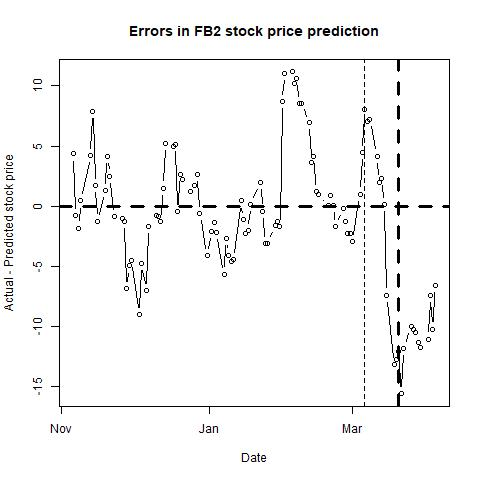

Data behind this chart, as committed beside it:
, п..ticker, date, close, sp500, nasdaq, bond, tbill, stock_return, market_return, daily_riskfree_rate, riskfree_rate_return, rmrf, alpha, b_mkt, b_smb, b_hml, b_umd, pred_close, pred_closediff, newdate
1, FB, 43410, 149.9, 2755, 7376, 3.22, 2.35, 0.008439, 0.006239, 8.68324e-05, 8.68286e-05, 0.006152, -0.0014, 1.092, -0.158, -0.8273, 0.3799, 145.6, 4.347, 2018-11-06
2, FB, 43411, 151.5, 2814, 7571, 3.22, 2.37, 0.01055, 0.02099, 0.003953, 8.68286e-05, 0.0209, -0.0015, 1.076, -0.142, -0.8114, 0.3558, 152.3, -0.7493, 2018-11-07
3, FB, 43412, 147.9, 2807, 7531, 3.24, 2.35, -0.02445, -0.002513, 0.003966, 8.73594e-05, -0.002601, -0.0016, 1.081, -0.1411, -0.8396, 0.3323, 149.7, -1.822, 2018-11-08
4, FB, 43413, 145, 2781, 7407, 3.19, 2.36, -0.01988, -0.009242, 0.003933, 8.60322e-05, -0.009328, -0.0016, 1.085, -0.1335, -0.8374, 0.3395, 144.5, 0.4331, 2018-11-09
5, FB, 43417, 142.2, 2722, 7201, 3.14, 2.38, -0.0195, -0.02138, 0.0039, 8.47044e-05, -0.02146, -0.0015, 1.077, -0.1349, -0.834, 0.3342, 138, 4.209, 2018-11-13
6, FB, 43418, 144.2, 2702, 7136, 3.12, 2.38, 0.01439, -0.007598, 0.003887, 8.41731e-05, -0.007683, -0.0014, 1.068, -0.1431, -0.8599, 0.3137, 136.3, 7.873, 2018-11-14
7, FB, 43419, 143.8, 2730, 7259, 3.11, 2.37, -0.002569, 0.01054, 0.00388, 8.39074e-05, 0.01046, -0.0015, 1.061, -0.1528, -0.8563, 0.3113, 142.1, 1.725, 2018-11-15
8, FB, 43420, 139.5, 2736, 7248, 3.08, 2.36, -0.03049, 0.00222, 0.00386, 8.31101e-05, 0.002136, -0.0016, 1.061, -0.1487, -0.8611, 0.3074, 140.8, -1.234, 2018-11-16
9, FB, 43423, 131.6, 2691, 7028, 3.06, 2.38, -0.05889, -0.01678, 0.003846, 8.25785e-05, -0.01686, -0.0017, 1.067, -0.1568, -0.9111, 0.3038, 130.2, 1.317, 2018-11-19
10, FB, 43424, 132.4, 2642, 6909, 3.06, 2.39, 0.006667, -0.01832, 0.003846, 8.25785e-05, -0.0184, -0.0016, 1.046, -0.1654, -0.9618, 0.2751, 128.3, 4.137, 2018-11-20
11, FB, 43425, 134.8, 2650, 6972, 3.06, 2.41, 0.01789, 0.003038, 0.003846, 8.25785e-05, 0.002956, -0.0016, 1.05, -0.1507, -0.9674, 0.2605, 132.3, 2.508, 2018-11-21
12, FB, 43427, 131.7, 2633, 6939, 3.05, 2.41, -0.02319, -0.006577, 0.003839, 8.23127e-05, -0.00666, -0.0017, 1.056, -0.1689, -0.9533, 0.2634, 132.6, -0.8768, 2018-11-23
13, FB, 43430, 136.4, 2673, 7082, 3.07, 2.41, 0.03469, 0.01541, 0.003853, 8.28443e-05, 0.01533, -0.0016, 1.069, -0.1855, -0.9604, 0.2519, 137.4, -1.063, 2018-11-26
14, FB, 43431, 135, 2682, 7083, 3.06, 2.41, -0.01017, 0.003257, 0.003846, 8.25785e-05, 0.003175, -0.0017, 1.071, -0.1695, -0.9663, 0.2415, 136.3, -1.254, 2018-11-27
15, FB, 43432, 136.8, 2744, 7292, 3.06, 2.4, 0.01295, 0.02271, 0.003846, 8.25785e-05, 0.02263, -0.0017, 1.051, -0.1761, -0.9332, 0.245, 143.6, -6.842, 2018-11-28
16, FB, 43433, 138.7, 2738, 7273, 3.03, 2.37, 0.01394, -0.002198, 0.003826, 8.17809e-05, -0.00228, -0.0016, 1.065, -0.1688, -0.9179, 0.1985, 143.6, -4.964, 2018-11-29
17, FB, 43434, 140.6, 2760, 7331, 3.01, 2.37, 0.01382, 0.008154, 0.003812, 8.1249e-05, 0.008072, -0.0016, 1.066, -0.1737, -0.9236, 0.1946, 145.1, -4.539, 2018-11-30
18, FB, 43437, 141.1, 2790, 7442, 2.98, 2.38, 0.003408, 0.01088, 0.003792, 8.0451e-05, 0.0108, -0.0016, 1.06, -0.17, -0.9067, 0.2023, 150.1, -8.986, 2018-12-03
19, FB, 43438, 137.9, 2700, 7158, 2.91, 2.42, -0.02265, -0.0329, 0.003743, 7.8588e-05, -0.03298, -0.0015, 1.039, -0.1911, -0.9116, 0.214, 142.7, -4.724, 2018-12-04
20, FB, 43440, 139.6, 2696, 7188, 2.87, 2.41, 0.01225, -0.001527, 0.003714, 7.75229e-05, -0.001604, -0.0015, 1.042, -0.1874, -0.9208, 0.2018, 146.7, -7.035, 2018-12-06
21, FB, 43441, 137.4, 2633, 6969, 2.85, 2.4, -0.01595, -0.0236, 0.0037, 7.69902e-05, -0.02367, -0.0015, 1.027, -0.1548, -0.8653, 0.212, 139.1, -1.65, 2018-12-07
22, FB, 43444, 141.8, 2638, 7021, 2.85, 2.41, 0.03173, 0.001762, 0.0037, 7.69902e-05, 0.001685, -0.0015, 1.02, -0.1822, -0.9173, 0.1914, 142.6, -0.7783, 2018-12-10
23, FB, 43445, 142.1, 2637, 7032, 2.89, 2.41, 0.00162, -0.0003562, 0.003729, 7.80555e-05, -0.0004342, -0.0015, 1.024, -0.1912, -0.927, 0.1771, 142.9, -0.8644, 2018-12-11
24, FB, 43446, 144.5, 2651, 7098, 2.91, 2.43, 0.01689, 0.005403, 0.003743, 7.8588e-05, 0.005324, -0.0014, 1.029, -0.1835, -0.9273, 0.1711, 145.8, -1.276, 2018-12-12
25, FB, 43447, 145, 2651, 7070, 2.91, 2.43, 0.003523, -0.0002009, 0.003743, 7.8588e-05, -0.0002795, -0.0014, 1.03, -0.1929, -0.9277, 0.1672, 143.5, 1.511, 2018-12-13
26, FB, 43448, 144.1, 2600, 6911, 2.89, 2.42, -0.006573, -0.01927, 0.003729, 7.80555e-05, -0.01935, -0.0013, 1.016, -0.1938, -0.9173, 0.169, 138.9, 5.196, 2018-12-14
27, FB, 43451, 140.2, 2546, 6754, 2.86, 2.4, -0.02723, -0.02099, 0.003707, 7.72566e-05, -0.02107, -0.0013, 1.013, -0.1921, -0.9123, 0.166, 135.2, 4.954, 2018-12-17
28, FB, 43452, 143.7, 2546, 6784, 2.82, 2.39, 0.02445, 8.69314e-05, 0.003679, 7.6191e-05, 1.07405e-05, -0.0012, 1.009, -0.2007, -0.9314, 0.1643, 138.6, 5.11, 2018-12-18
29, FB, 43453, 133.2, 2507, 6637, 2.77, 2.4, -0.0753, -0.01552, 0.003642, 7.48583e-05, -0.01559, -0.0014, 1.061, -0.1558, -0.96, 0.0728, 133.7, -0.4338, 2018-12-19
30, FB, 43454, 133.4, 2467, 6528, 2.79, 2.39, 0.0012, -0.0159, 0.003657, 7.53915e-05, -0.01597, -0.0013, 1.046, -0.1625, -0.9432, 0.0763, 130.7, 2.673, 2018-12-20
31, FB, 43455, 125, 2417, 6333, 2.79, 2.39, -0.06544, -0.0208, 0.003657, 7.53915e-05, -0.02088, -0.0014, 1.08, -0.1461, -0.9912, 0.0114, 122.7, 2.243, 2018-12-21
32, FB, 43458, 124.1, 2351, 6193, 2.74, 2.45, -0.007148, -0.02749, 0.00362, 7.40585e-05, -0.02756, -0.0013, 1.058, -0.128, -1.01, 0.0142, 122.8, 1.23, 2018-12-24
33, FB, 43460, 134.2, 2468, 6554, 2.81, 2.44, 0.07842, 0.04841, 0.003671, 7.59245e-05, 0.04833, -0.0012, 1.089, -0.1332, -1.03, -0.0178, 132.5, 1.705, 2018-12-26
34, FB, 43461, 134.5, 2489, 6579, 2.77, 2.41, 0.002531, 0.008523, 0.003642, 7.48583e-05, 0.008449, -0.0012, 1.088, -0.1247, -1.03, -0.0214, 131.9, 2.66, 2018-12-27
35, FB, 43462, 133.2, 2486, 6585, 2.72, 2.4, -0.009861, -0.001243, 0.003606, 7.35251e-05, -0.001317, -0.0013, 1.088, -0.1306, -1.037, -0.0301, 133.8, -0.601, 2018-12-28
36, FB, 43465, 131.1, 2507, 6635, 2.69, 2.45, -0.01597, 0.008457, 0.003583, 7.27248e-05, 0.008385, -0.0014, 1.083, -0.1261, -1.031, -0.0409, 135.2, -4.067, 2018-12-31
37, FB, 43467, 135.7, 2510, 6666, 2.66, 2.42, 0.03442, 0.001269, 0.003561, 7.19243e-05, 0.001197, -0.0011, 1.117, -0.0823, -1.005, -0.1574, 137.8, -2.135, 2019-01-02
38, FB, 43468, 131.7, 2448, 6464, 2.56, 2.41, -0.02947, -0.02507, 0.003485, 6.92543e-05, -0.02514, -0.0012, 1.103, -0.0773, -0.9774, -0.13, 133.1, -1.355, 2019-01-03
39, FB, 43469, 137.9, 2532, 6739, 2.67, 2.42, 0.04606, 0.03376, 0.003569, 7.21912e-05, 0.03369, -0.0012, 1.102, -0.0709, -0.9746, -0.1296, 140.1, -2.163, 2019-01-04
40, FB, 43472, 138.1, 2550, 6823, 2.7, 2.45, 0.0007246, 0.006985, 0.003591, 7.29916e-05, 0.006912, -0.0013, 1.096, -0.0854, -0.9559, -0.1059, 143.7, -5.649, 2019-01-07
41, FB, 43473, 142.5, 2574, 6897, 2.73, 2.46, 0.03194, 0.009649, 0.003613, 7.37918e-05, 0.009575, -0.0012, 1.101, -0.0731, -0.9618, -0.1129, 145.2, -2.649, 2019-01-08
42, FB, 43474, 144.2, 2585, 6957, 2.74, 2.45, 0.01186, 0.004091, 0.00362, 7.40585e-05, 0.004017, -0.0012, 1.103, -0.0691, -0.9658, -0.1218, 148.3, -4.064, 2019-01-09
43, FB, 43475, 144.2, 2597, 6986, 2.74, 2.43, -0.000208, 0.004507, 0.00362, 7.40585e-05, 0.004433, -0.0012, 1.102, -0.0677, -0.9577, -0.1131, 148.8, -4.59, 2019-01-10
44, FB, 43476, 143.8, 2596, 6971, 2.71, 2.43, -0.002778, -0.0001476, 0.003598, 7.32583e-05, -0.0002208, -0.0013, 1.101, -0.0704, -0.9645, -0.1144, 148.2, -4.419, 2019-01-11
45, FB, 43479, 145.4, 2583, 6906, 2.71, 2.45, 0.011, -0.005269, 0.003598, 7.32583e-05, -0.005342, -0.0011, 1.104, -0.0731, -0.9366, -0.1197, 145, 0.4321, 2019-01-14
46, FB, 43480, 148.9, 2610, 7024, 2.72, 2.45, 0.02419, 0.01066, 0.003606, 7.35251e-05, 0.01059, -9e-04, 1.119, -0.0878, -0.92, -0.1136, 150.1, -1.146, 2019-01-15
47, FB, 43481, 147.5, 2616, 7035, 2.73, 2.43, -0.009511, 0.002217, 0.003613, 7.37918e-05, 0.002144, -9e-04, 1.117, -0.0912, -0.9262, -0.1119, 149.8, -2.303, 2019-01-16
48, FB, 43482, 148.3, 2636, 7084, 2.75, 2.42, 0.005138, 0.007563, 0.003628, 7.43251e-05, 0.007488, -9e-04, 1.119, -0.0873, -0.9124, -0.0909, 150.3, -2.028, 2019-01-17
49, FB, 43483, 150, 2671, 7157, 2.79, 2.41, 0.01166, 0.0131, 0.003657, 7.53915e-05, 0.01302, -9e-04, 1.121, -0.0753, -0.9064, -0.0923, 149.9, 0.1768, 2019-01-18
50, FB, 43487, 147.6, 2633, 7020, 2.74, 2.43, -0.0166, -0.01426, 0.00362, 7.40585e-05, -0.01433, -9e-04, 1.117, -0.0823, -0.9063, -0.0875, 145.6, 1.954, 2019-01-22
51, FB, 43488, 144.3, 2639, 7026, 2.76, 2.41, -0.02241, 0.002198, 0.003635, 7.45917e-05, 0.002123, -0.0011, 1.115, -0.065, -0.911, -0.1082, 144.7, -0.4047, 2019-01-23
52, FB, 43489, 145.8, 2642, 7073, 2.72, 2.37, 0.01055, 0.001377, 0.003606, 7.35251e-05, 0.001303, -0.0011, 1.116, -0.0633, -0.9085, -0.1146, 148.9, -3.098, 2019-01-24
53, FB, 43490, 149, 2665, 7165, 2.76, 2.39, 0.02157, 0.008452, 0.003635, 7.45917e-05, 0.008378, -0.001, 1.12, -0.0728, -0.9175, -0.133, 152.1, -3.094, 2019-01-25
54, FB, 43493, 147.5, 2644, 7086, 2.75, 2.42, -0.01039, -0.00788, 0.003628, 7.43251e-05, -0.007954, -0.001, 1.119, -0.0726, -0.9122, -0.1315, 149.1, -1.639, 2019-01-28
55, FB, 43494, 144.2, 2640, 7028, 2.72, 2.42, -0.02249, -0.001454, 0.003606, 7.35251e-05, -0.001527, -0.0011, 1.119, -0.0754, -0.9156, -0.1272, 145.5, -1.307, 2019-01-29
56, FB, 43495, 150.4, 2681, 7183, 2.7, 2.42, 0.0423, 0.01543, 0.003591, 7.29916e-05, 0.01536, -0.001, 1.12, -0.0926, -0.9542, -0.1476, 152.1, -1.693, 2019-01-30
57, FB, 43496, 166.7, 2704, 7282, 2.63, 2.41, 0.1027, 0.00856, 0.003538, 7.11236e-05, 0.008489, -7e-04, 1.134, -0.1192, -1.067, -0.1896, 158, 8.696, 2019-01-31
58, FB, 43497, 165.7, 2707, 7264, 2.7, 2.4, -0.005897, 0.0008993, 0.003591, 7.29916e-05, 0.0008263, -8e-04, 1.133, -0.118, -1.068, -0.1874, 154.7, 11.03, 2019-02-01
59, FB, 43500, 169.2, 2725, 7348, 2.73, 2.42, 0.02114, 0.006751, 0.003613, 7.37918e-05, 0.006677, -9e-04, 1.128, -0.1316, -1.109, -0.1978, 158.1, 11.16, 2019-02-04
60, FB, 43501, 171.2, 2738, 7402, 2.71, 2.42, 0.01122, 0.004699, 0.003598, 7.32583e-05, 0.004626, -9e-04, 1.135, -0.13, -1.103, -0.1999, 160.9, 10.21, 2019-02-05
... 41 more rows
